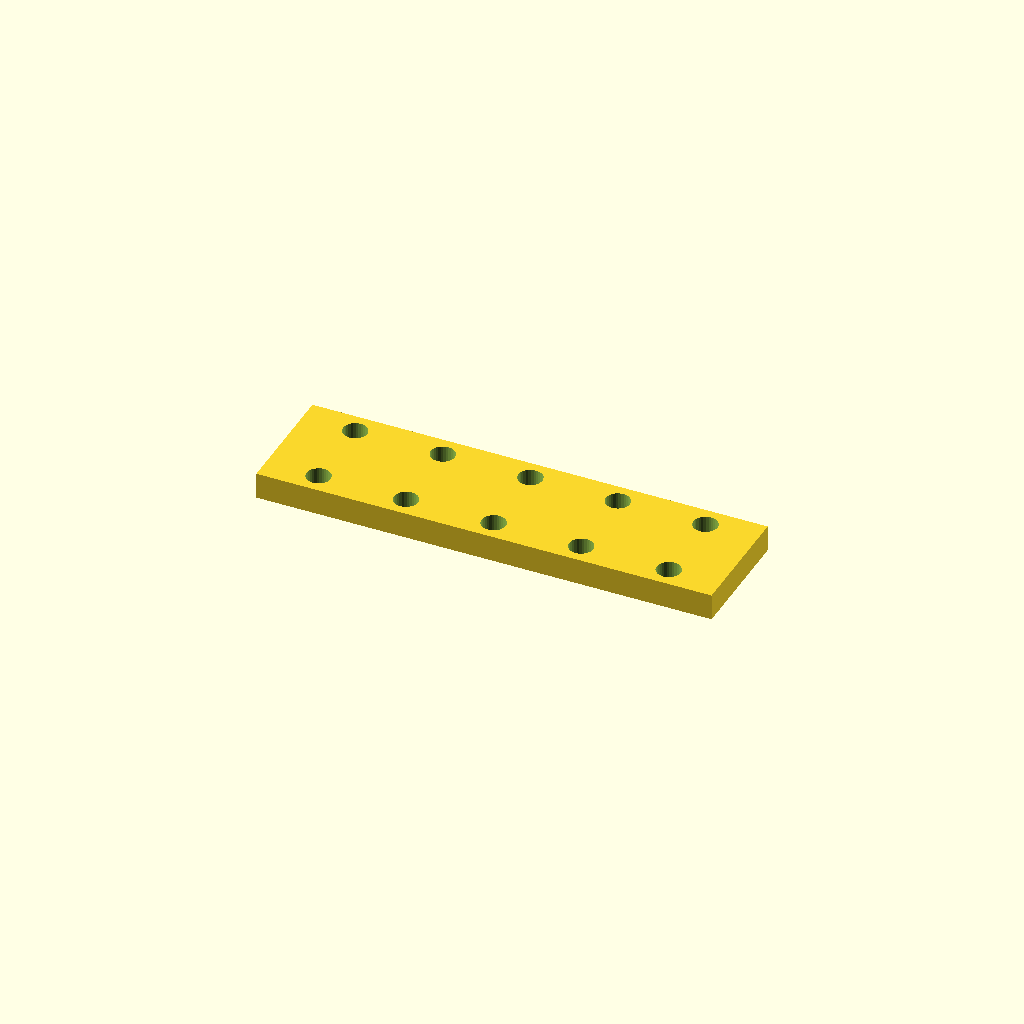
Cell 1: rendered with the file's own defaults.
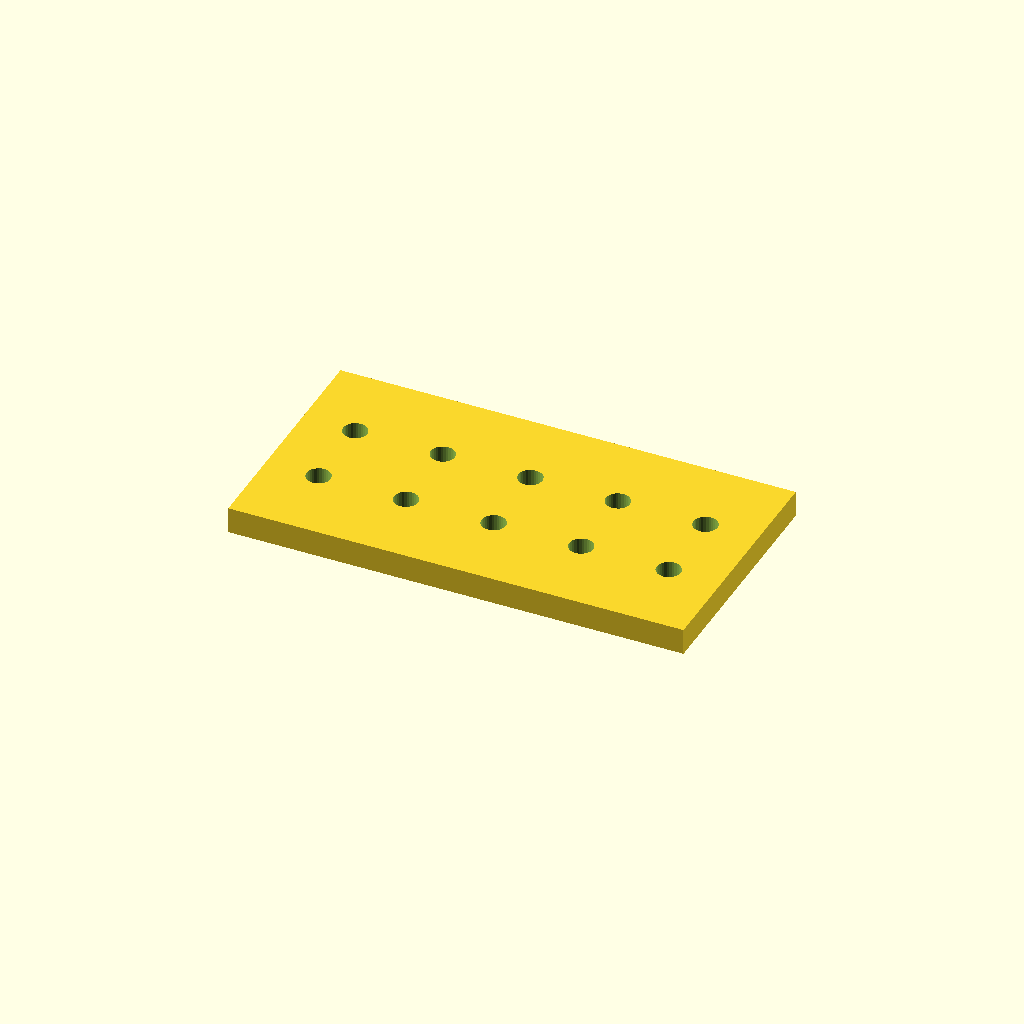
Cell 2: bar_w = 55 (everything else at default).
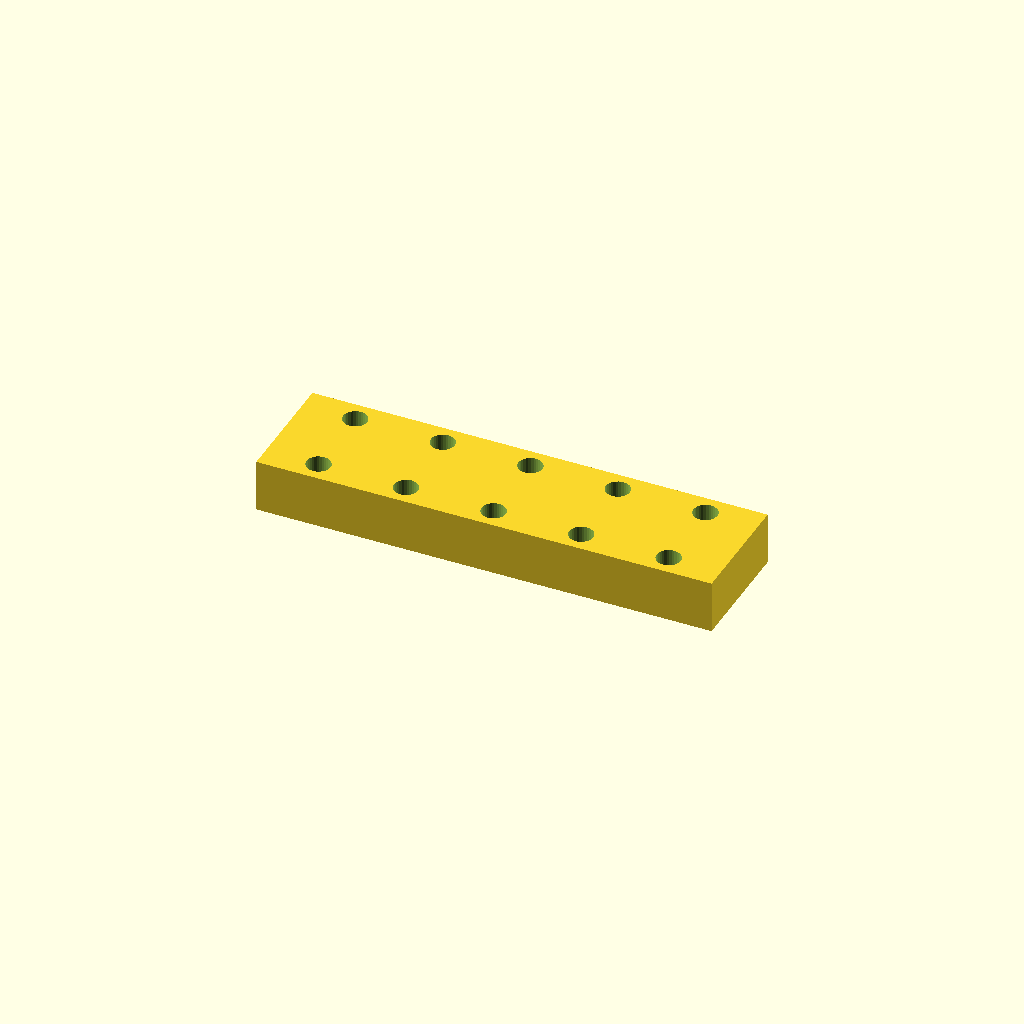
Cell 3 — bar_t set to 12, the other parameters unchanged.
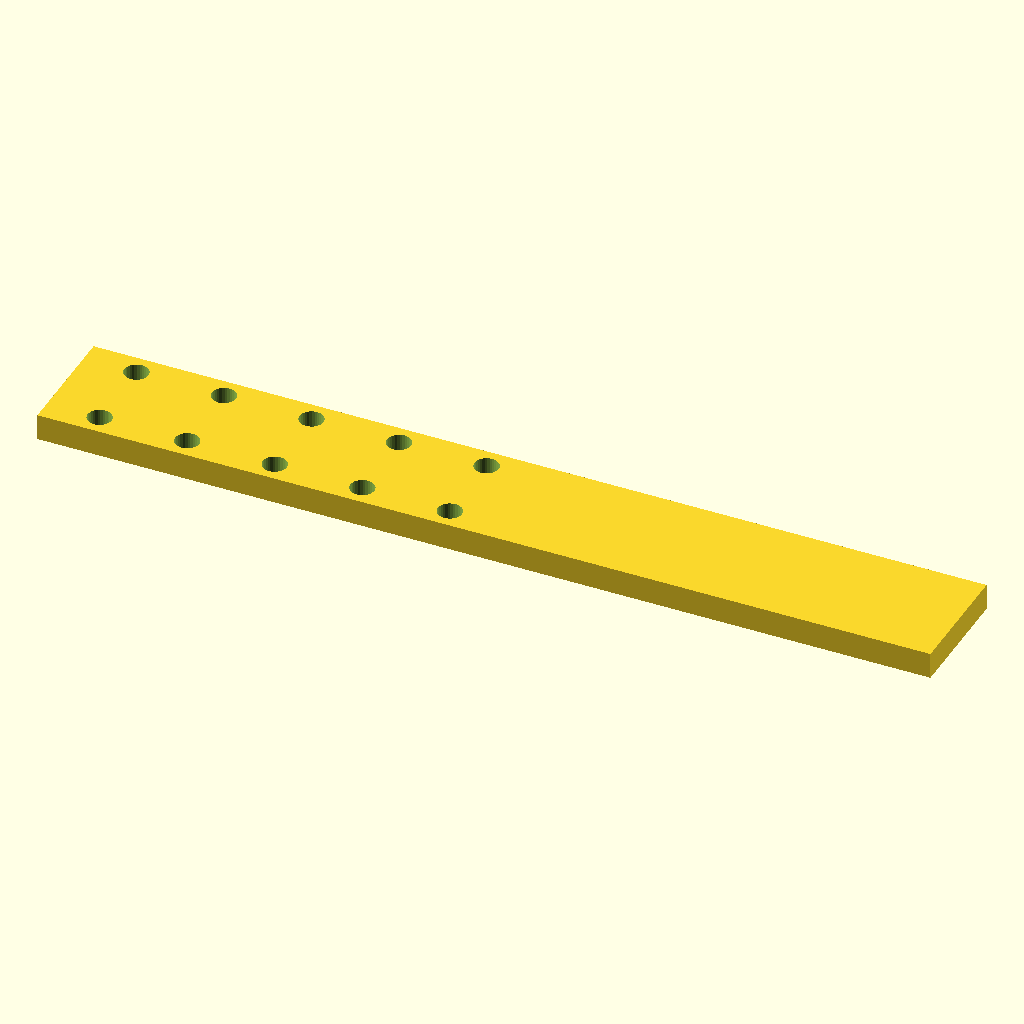
Cell 4 — holes set to 10, the other parameters unchanged.
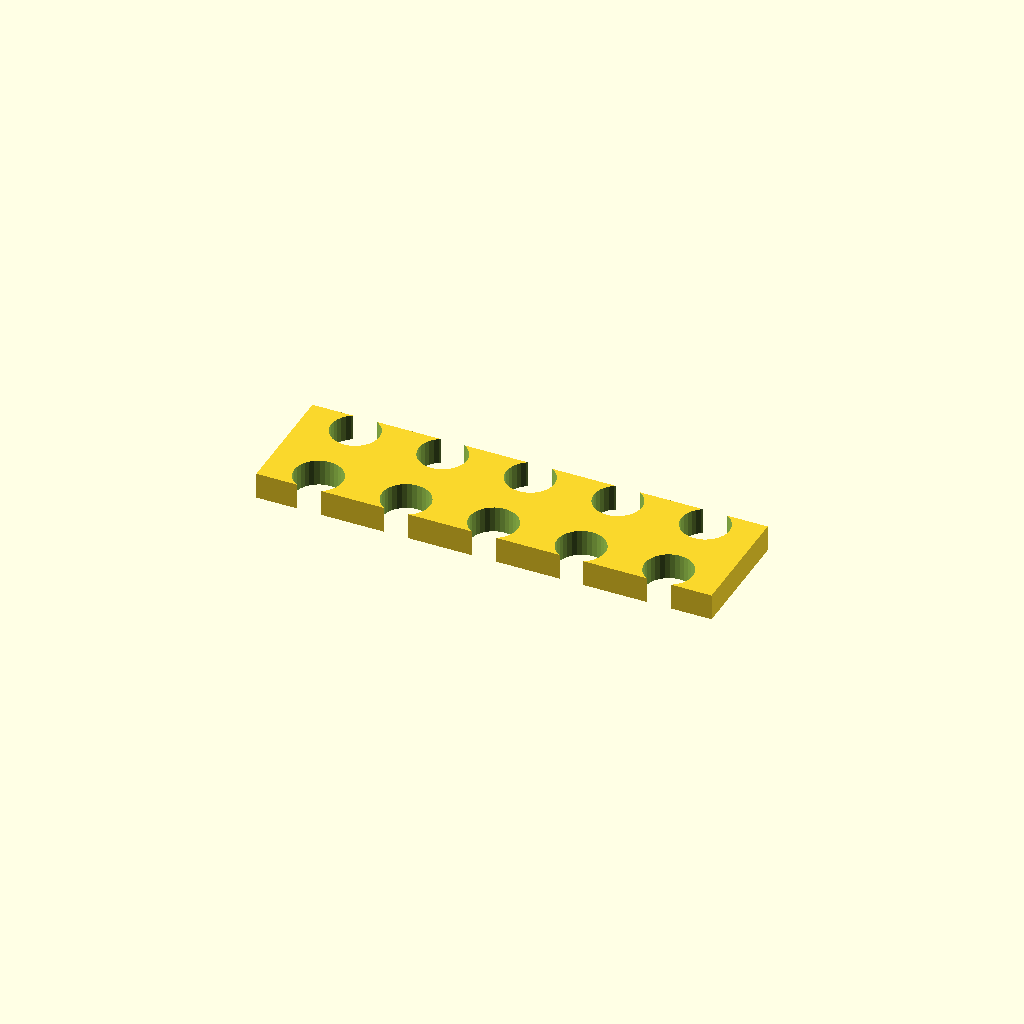
Cell 5: the same model with hole_d = 11.
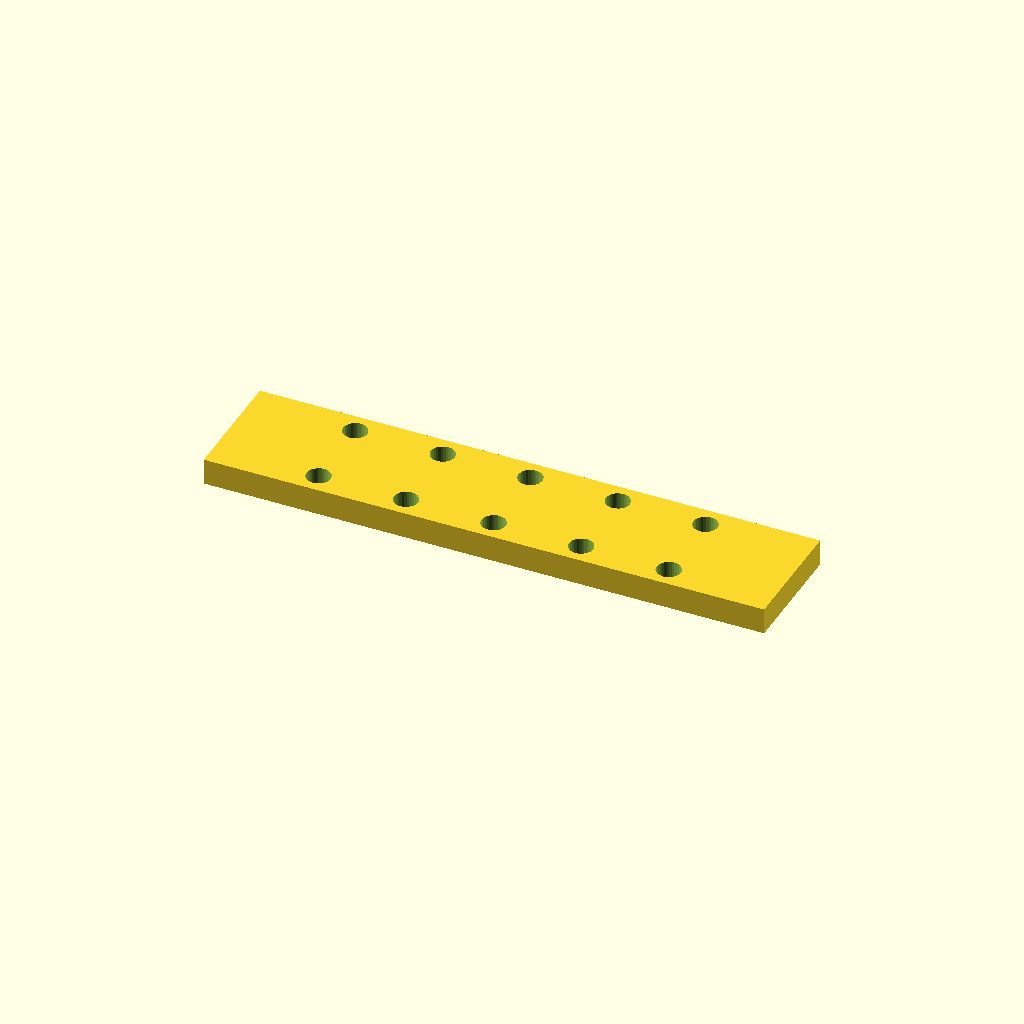
Cell 6 — edge set to 24, the other parameters unchanged.
All cells are drawn from one camera (rotation 55°, 0°, 25°, orthographic, colour scheme Cornfield), so only the parameter changes between them.
The OpenSCAD source (optional_data/data/place1/ventrows/part_0164.scad):
$fn = 32;

// ----------------------------------------------------------------------
// Hole bar, 5 x Ø5.5
// tworows layout, 12 mm edge offset
// ----------------------------------------------------------------------

// --- parameters (mm) ---
bar_w = 27.5;     // bar width (Y)
bar_t = 6;        // bar thickness (Z)
holes = 5;        // holes per row
hole_d = 5.5;     // hole diameter
edge = 12;        // offset from the bar end to the first hole
pitch = 20;       // pitch between neighbouring holes
row_offset = 18;  // distance between the two rows

// --- derived feature positions (mm) ---
span = (holes - 1) * pitch;   // = 80   distance between the end holes
bar_l = span + 2 * edge;      // = 104   overall bar length
start_x = -bar_l / 2 + edge;  // = -40   X of the first hole
feature_centers = [
  [start_x + 0 * pitch, -row_offset / 2],
  [start_x + 1 * pitch, -row_offset / 2],
  [start_x + 2 * pitch, -row_offset / 2],
  [start_x + 3 * pitch, -row_offset / 2],
  [start_x + 4 * pitch, -row_offset / 2]
];   // hole centres of the first row
row2_centers = [
  [start_x + 0 * pitch, row_offset / 2],
  [start_x + 1 * pitch, row_offset / 2],
  [start_x + 2 * pitch, row_offset / 2],
  [start_x + 3 * pitch, row_offset / 2],
  [start_x + 4 * pitch, row_offset / 2]
];   // hole centres of the second row

// bar with two rows of holes, both read from their own centre arrays
difference() {
  translate([-bar_l / 2, -bar_w / 2, -bar_t / 2]) cube([bar_l, bar_w, bar_t]);
  for (centre = feature_centers)
    translate([centre[0], centre[1], 0])
      cylinder(d = hole_d, h = bar_t + 2, center = true);
  for (centre = row2_centers)
    translate([centre[0], centre[1], 0])
      cylinder(d = hole_d, h = bar_t + 2, center = true);
}
Parameter table extracted from the source (name, type, default, range or options):
bar_w: number, default 27.5
bar_t: number, default 6
holes: number, default 5
hole_d: number, default 5.5
edge: number, default 12
pitch: number, default 20
row_offset: number, default 18
